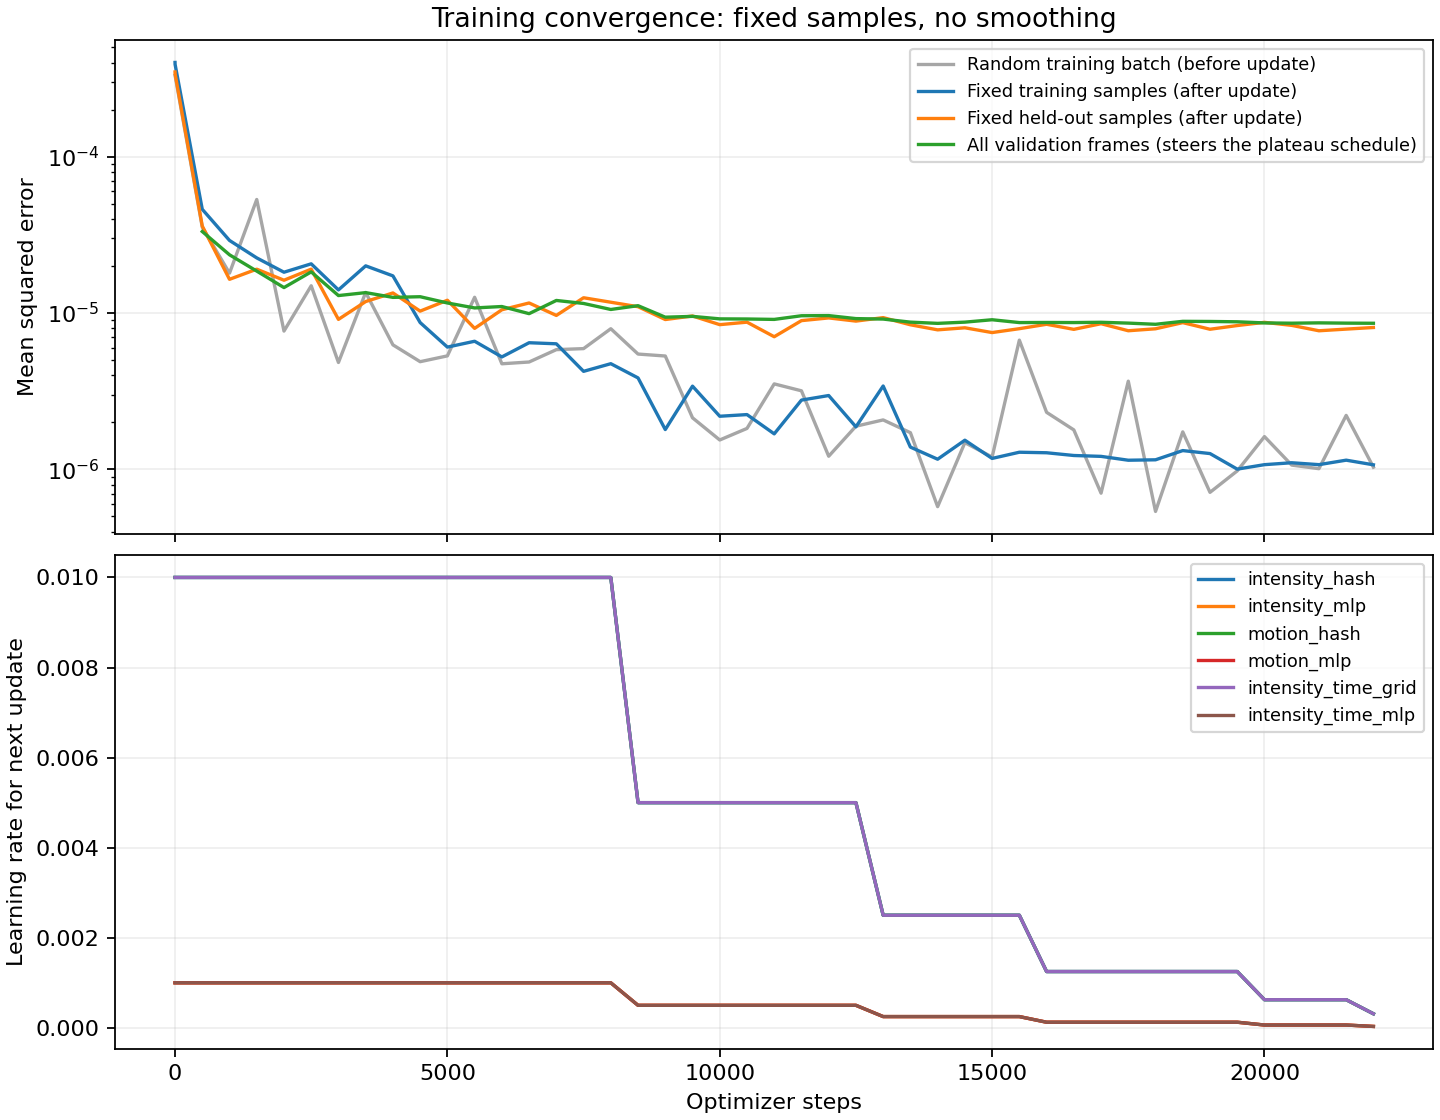

The file beside this chart, header and first rows:
step, batch_mse, temporal_l2, total_loss, fixed_training_mse, fixed_validation_mse, validation_frames_mse, elapsed_seconds, next_lr_intensity_hash, next_lr_intensity_mlp, next_lr_motion_hash, next_lr_motion_mlp, next_lr_intensity_time_grid, next_lr_intensity_time_mlp
0, , , , 0.0004009, 0.0003484, , 0.1136, 0.01, 0.001, 0.01, 0.001, 0.01, 0.001
1, 0.0003309, 0.0, 0.0003309, 0.0003899, 0.0003398, , 1.776, 0.01, 0.001, 0.01, 0.001, 0.01, 0.001
500, 3.545578147168271e-05, 0.0, 3.545578147168271e-05, 4.61037078921773e-05, 3.6024351293480815e-05, 3.3234193924554163e-05, 97.29, 0.01, 0.001, 0.01, 0.001, 0.01, 0.001
1000, 1.7998621842707507e-05, 0.0, 1.7998621842707507e-05, 2.91524196391106e-05, 1.6440682109200783e-05, 2.359234689861562e-05, 203.3, 0.01, 0.001, 0.01, 0.001, 0.01, 0.001
1500, 5.327136386767961e-05, 0.0, 5.327136386767961e-05, 2.2540292566798788e-05, 1.908528893059744e-05, 1.855780036701445e-05, 311.5, 0.01, 0.001, 0.01, 0.001, 0.01, 0.001
2000, 7.672133506275713e-06, 0.0, 7.672133506275713e-06, 1.8252912741539953e-05, 1.6221769461283948e-05, 1.4558301215026116e-05, 420.7, 0.01, 0.001, 0.01, 0.001, 0.01, 0.001
2500, 1.4950162949389778e-05, 0.0, 1.4950162949389778e-05, 2.0652725295543685e-05, 1.909718179203202e-05, 1.8342789300800576e-05, 531.6, 0.01, 0.001, 0.01, 0.001, 0.01, 0.001
3000, 4.831090791412862e-06, 0.0, 4.831090791412862e-06, 1.4063258838561598e-05, 9.11365640602594e-06, 1.2941390517682147e-05, 642.6, 0.01, 0.001, 0.01, 0.001, 0.01, 0.001
3500, 1.3551908523368184e-05, 0.0, 1.3551908523368184e-05, 2.0048038393490944e-05, 1.1851062738609811e-05, 1.3516671819335201e-05, 754.6, 0.01, 0.001, 0.01, 0.001, 0.01, 0.001
4000, 6.263415343710221e-06, 0.0, 6.263415343710221e-06, 1.729649474741043e-05, 1.3451231538572297e-05, 1.2602013720940703e-05, 867.3, 0.01, 0.001, 0.01, 0.001, 0.01, 0.001
4500, 4.887418072030414e-06, 0.0, 4.887418072030414e-06, 8.694930411171128e-06, 1.0292407706800359e-05, 1.2724964903360703e-05, 979.7, 0.01, 0.001, 0.01, 0.001, 0.01, 0.001
5000, 5.324151061358862e-06, 0.0, 5.324151061358862e-06, 6.059600894261755e-06, 1.2080635260516189e-05, 1.1603343441343534e-05, 1093, 0.01, 0.001, 0.01, 0.001, 0.01, 0.001
5500, 1.2616383173735812e-05, 0.0, 1.2616383173735812e-05, 6.603913992732698e-06, 7.98254026981878e-06, 1.0787415532867069e-05, 1205, 0.01, 0.001, 0.01, 0.001, 0.01, 0.001
6000, 4.739532414532732e-06, 0.0, 4.739532414532732e-06, 5.242605427802431e-06, 1.049933027581699e-05, 1.1014589441215157e-05, 1317, 0.01, 0.001, 0.01, 0.001, 0.01, 0.001
6500, 4.86510089103831e-06, 0.0, 4.86510089103831e-06, 6.461822505297025e-06, 1.1603980444191509e-05, 9.914340255246362e-06, 1431, 0.01, 0.001, 0.01, 0.001, 0.01, 0.001
7000, 5.8361606534163e-06, 0.0, 5.8361606534163e-06, 6.360512125578152e-06, 9.660255767467194e-06, 1.2043138583581261e-05, 1545, 0.01, 0.001, 0.01, 0.001, 0.01, 0.001
7500, 5.925442565057892e-06, 0.0, 5.925442565057892e-06, 4.240102746051102e-06, 1.2531962577400123e-05, 1.1521937749201387e-05, 1659, 0.01, 0.001, 0.01, 0.001, 0.01, 0.001
8000, 7.942747288325336e-06, 0.0, 7.942747288325336e-06, 4.74546649167082e-06, 1.173345898870455e-05, 1.0546013144211307e-05, 1773, 0.01, 0.001, 0.01, 0.001, 0.01, 0.001
8500, 5.469073130370816e-06, 0.0, 5.469073130370816e-06, 3.848788058217228e-06, 1.0985134475991768e-05, 1.1150874106507484e-05, 1886, 0.005, 0.0005, 0.005, 0.0005, 0.005, 0.0005
9000, 5.313971996656619e-06, 0.0, 5.313971996656619e-06, 1.799119583037066e-06, 9.092867091380844e-06, 9.413424405131862e-06, 2000, 0.005, 0.0005, 0.005, 0.0005, 0.005, 0.0005
9500, 2.1387675133155426e-06, 0.0, 2.1387675133155426e-06, 3.409000327443987e-06, 9.581917509424782e-06, 9.526635683281452e-06, 2114, 0.005, 0.0005, 0.005, 0.0005, 0.005, 0.0005
10000, 1.5429504856001586e-06, 0.0, 1.5429504856001586e-06, 2.1884205794373895e-06, 8.432832242213399e-06, 9.182666722923665e-06, 2228, 0.005, 0.0005, 0.005, 0.0005, 0.005, 0.0005
10500, 1.8291940477865865e-06, 0.0, 1.8291940477865865e-06, 2.242611809214253e-06, 8.747336462698915e-06, 9.16561561016311e-06, 2343, 0.005, 0.0005, 0.005, 0.0005, 0.005, 0.0005
11000, 3.5245698200014886e-06, 0.0, 3.5245698200014886e-06, 1.6887109389188146e-06, 7.058496354914674e-06, 9.110718429121164e-06, 2457, 0.005, 0.0005, 0.005, 0.0005, 0.005, 0.0005
11500, 3.182738964824239e-06, 0.0, 3.182738964824239e-06, 2.7760705082779303e-06, 8.947793955184616e-06, 9.614998926836705e-06, 2570, 0.005, 0.0005, 0.005, 0.0005, 0.005, 0.0005
12000, 1.2144998891017167e-06, 0.0, 1.2144998891017167e-06, 2.9692290931033387e-06, 9.310692706025357e-06, 9.636191706513552e-06, 2684, 0.005, 0.0005, 0.005, 0.0005, 0.005, 0.0005
12500, 1.8900188933912432e-06, 0.0, 1.8900188933912432e-06, 1.872334938289037e-06, 8.885443393755606e-06, 9.218894482456014e-06, 2798, 0.005, 0.0005, 0.005, 0.0005, 0.005, 0.0005
13000, 2.073252744594356e-06, 0.0, 2.073252744594356e-06, 3.4173586232419995e-06, 9.352037814721279e-06, 9.155609574318027e-06, 2913, 0.0025, 0.00025, 0.0025, 0.00025, 0.0025, 0.00025
13500, 1.718073235679185e-06, 0.0, 1.718073235679185e-06, 1.3891482650666454e-06, 8.415881148704183e-06, 8.751403237190505e-06, 3027, 0.0025, 0.00025, 0.0025, 0.00025, 0.0025, 0.00025
14000, 5.781465688414755e-07, 0.0, 5.781465688414755e-07, 1.162250428087236e-06, 7.811264750375816e-06, 8.594572537698594e-06, 3141, 0.0025, 0.00025, 0.0025, 0.00025, 0.0025, 0.00025
14500, 1.4836841728538275e-06, 0.0, 1.4836841728538275e-06, 1.5378951159271922e-06, 8.051848074906296e-06, 8.751220181009931e-06, 3255, 0.0025, 0.00025, 0.0025, 0.00025, 0.0025, 0.00025
15000, 1.2005607459286693e-06, 0.0, 1.2005607459286693e-06, 1.175962831915958e-06, 7.504788818126277e-06, 9.065053303646894e-06, 3369, 0.0025, 0.00025, 0.0025, 0.00025, 0.0025, 0.00025
15500, 6.71353791403817e-06, 0.0, 6.71353791403817e-06, 1.2882967341303194e-06, 7.947089090206907e-06, 8.694430395104783e-06, 3483, 0.0025, 0.00025, 0.0025, 0.00025, 0.0025, 0.00025
16000, 2.3185125428426545e-06, 0.0, 2.3185125428426545e-06, 1.2782926468111877e-06, 8.479005065233783e-06, 8.708501137466731e-06, 3598, 0.00125, 0.000125, 0.00125, 0.000125, 0.00125, 0.000125
16500, 1.789819748410082e-06, 0.0, 1.789819748410082e-06, 1.2277475019437024e-06, 7.86927585855175e-06, 8.696033387028642e-06, 3712, 0.00125, 0.000125, 0.00125, 0.000125, 0.00125, 0.000125
17000, 7.049844725770527e-07, 0.0, 7.049844725770527e-07, 1.2120408428014701e-06, 8.550360854533916e-06, 8.73221049953382e-06, 3826, 0.00125, 0.000125, 0.00125, 0.000125, 0.00125, 0.000125
17500, 3.6684434689959744e-06, 0.0, 3.6684434689959744e-06, 1.1451268117259759e-06, 7.708452206544025e-06, 8.626628538363932e-06, 3940, 0.00125, 0.000125, 0.00125, 0.000125, 0.00125, 0.000125
18000, 5.386605721469095e-07, 0.0, 5.386605721469095e-07, 1.1523283708163252e-06, 7.934302333361853e-06, 8.477641801953678e-06, 4054, 0.00125, 0.000125, 0.00125, 0.000125, 0.00125, 0.000125
18500, 1.7382285477651749e-06, 0.0, 1.7382285477651749e-06, 1.319877373433306e-06, 8.687835034435527e-06, 8.856082925862442e-06, 4167, 0.00125, 0.000125, 0.00125, 0.000125, 0.00125, 0.000125
19000, 7.134708539524581e-07, 0.0, 7.134708539524581e-07, 1.2631633346555197e-06, 7.881569713231762e-06, 8.837847145128178e-06, 4274, 0.00125, 0.000125, 0.00125, 0.000125, 0.00125, 0.000125
19500, 9.787618182599545e-07, 0.0, 9.787618182599545e-07, 1.0044048691276026e-06, 8.322435342688059e-06, 8.79646003794572e-06, 4381, 0.00125, 0.000125, 0.00125, 0.000125, 0.00125, 0.000125
20000, 1.6216183666983852e-06, 0.0, 1.6216183666983852e-06, 1.0726954278527787e-06, 8.72416709387664e-06, 8.649531305755235e-06, 4487, 0.000625, 6.25e-05, 0.000625, 6.25e-05, 0.000625, 6.25e-05
20500, 1.0658773135219235e-06, 0.0, 1.0658773135219235e-06, 1.103469390987845e-06, 8.343492480179809e-06, 8.615571772064775e-06, 4593, 0.000625, 6.25e-05, 0.000625, 6.25e-05, 0.000625, 6.25e-05
21000, 1.011070253298385e-06, 0.0, 1.011070253298385e-06, 1.0728642484720513e-06, 7.706392342463092e-06, 8.658429314116937e-06, 4698, 0.000625, 6.25e-05, 0.000625, 6.25e-05, 0.000625, 6.25e-05
21500, 2.2161975721246563e-06, 0.0, 2.2161975721246563e-06, 1.1460975850039647e-06, 7.897077572605382e-06, 8.62275047348783e-06, 4804, 0.000625, 6.25e-05, 0.000625, 6.25e-05, 0.000625, 6.25e-05
22000, 1.0332325928175123e-06, 0.0, 1.0332325928175123e-06, 1.0703122447203264e-06, 8.086537207496939e-06, 8.606696547578632e-06, 4908, 0.0003125, 3.125e-05, 0.0003125, 3.125e-05, 0.0003125, 3.125e-05
